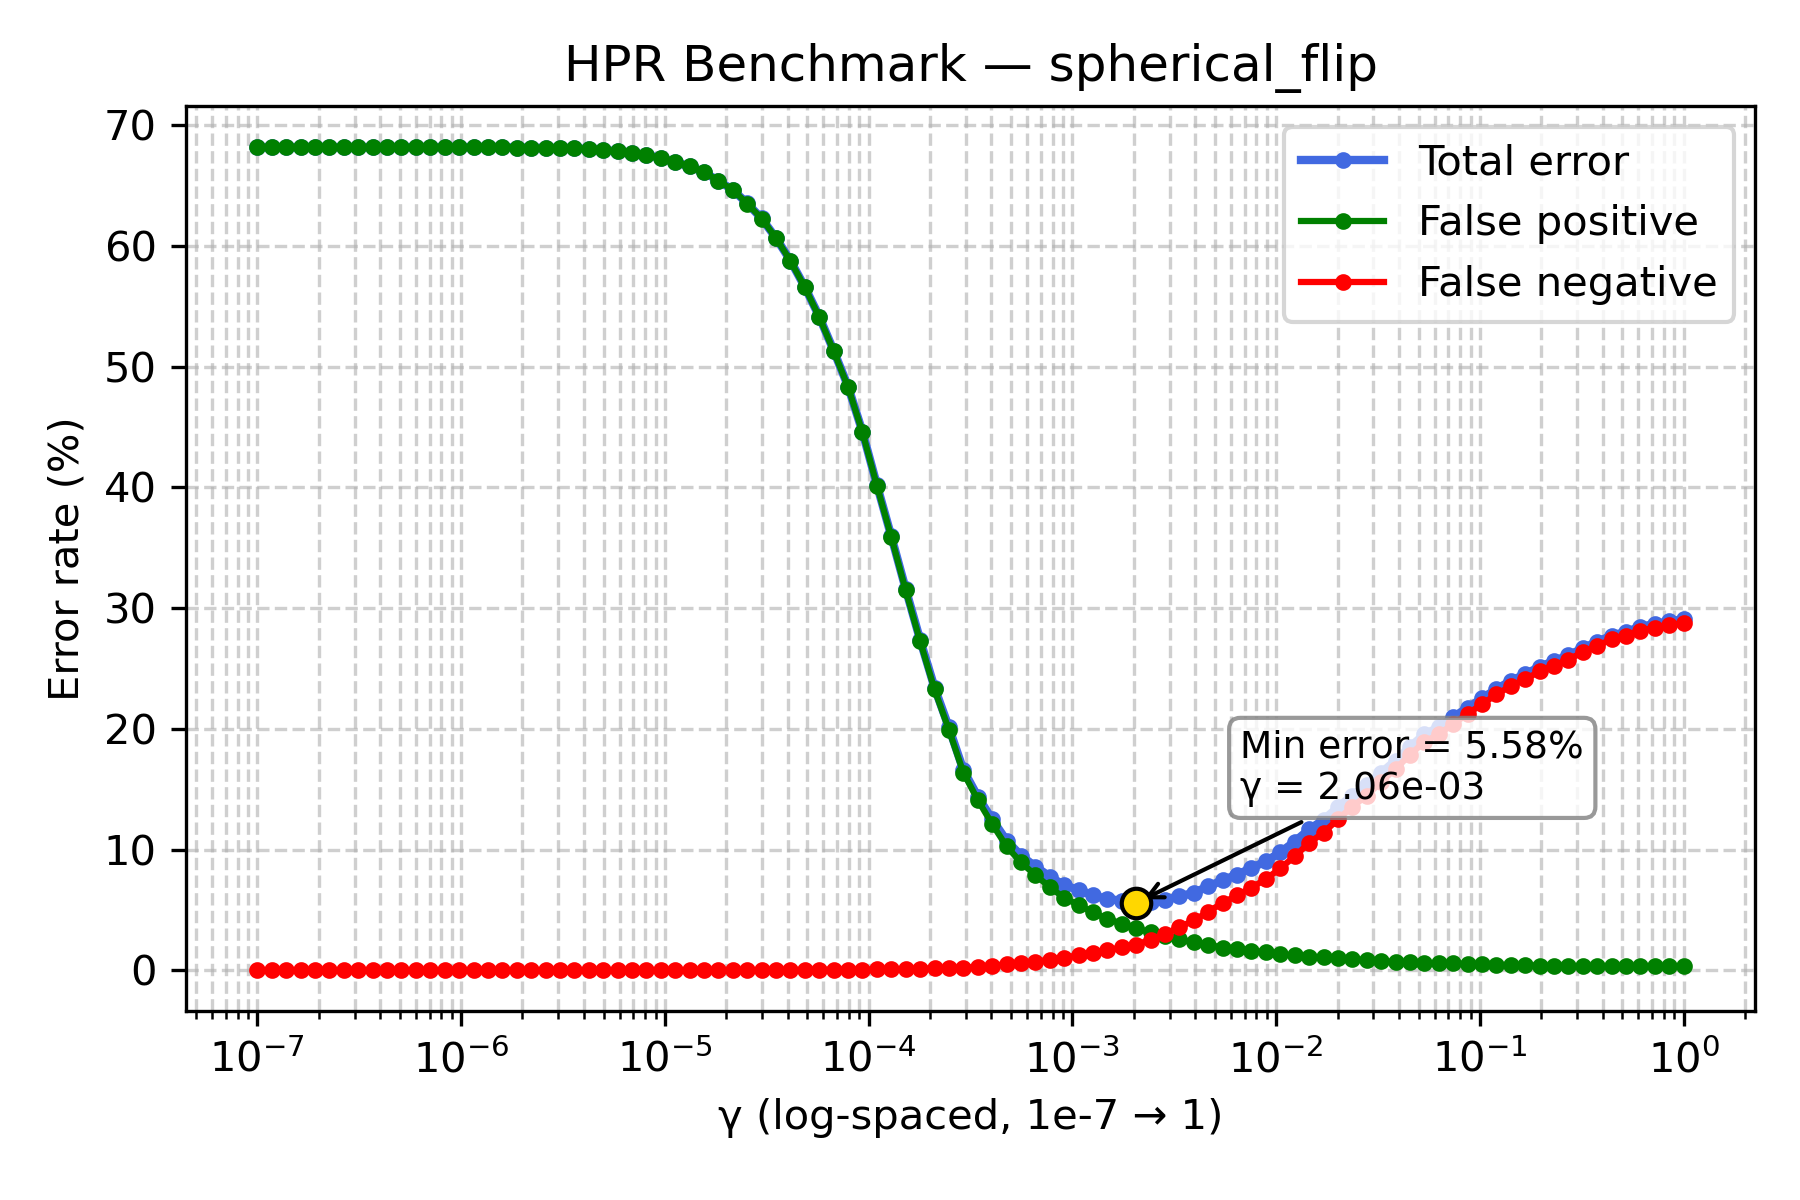

The data file committed next to this chart (first rows):
gamma, TOTAL_rate, FP_rate, FN_rate
1e-07, 68.19, 68.19, 0.0
1.1768119524349991e-07, 68.19, 68.19, 0.0
1.3848863713938718e-07, 68.19, 68.19, 0.0
1.6297508346206436e-07, 68.19, 68.19, 0.0
1.9179102616724887e-07, 68.19, 68.19, 0.0
2.2570197196339216e-07, 68.19, 68.19, 0.0
2.656087782946684e-07, 68.19, 68.19, 0.0
3.125715849688235e-07, 68.19, 68.19, 0.0
3.678379771828634e-07, 68.19, 68.19, 0.0
4.3287612810830616e-07, 68.19, 68.19, 0.0
5.094138014816375e-07, 68.19, 68.19, 0.0
5.994842503189409e-07, 68.19, 68.19, 0.0
7.054802310718645e-07, 68.19, 68.19, 0.0
8.302175681319736e-07, 68.19, 68.19, 0.0
9.770099572992247e-07, 68.19, 68.19, 0.0
1.1497569953977357e-06, 68.19, 68.19, 0.0
1.3530477745798075e-06, 68.19, 68.19, 0.0
1.592282793341094e-06, 68.19, 68.19, 0.0
1.873817422860383e-06, 68.16, 68.16, 0.0
2.2051307399030456e-06, 68.14, 68.14, 0.0
2.5950242113997373e-06, 68.13, 68.13, 0.0
3.0538555088334123e-06, 68.11, 68.11, 0.0
3.5938136638046257e-06, 68.08, 68.08, 0.0
4.229242874389499e-06, 68.03, 68.03, 0.0
4.977023564332114e-06, 67.95, 67.95, 0.0
5.857020818056661e-06, 67.85, 67.85, 0.0
6.892612104349695e-06, 67.72, 67.72, 0.0
8.111308307896873e-06, 67.53, 67.53, 0.0
9.545484566618328e-06, 67.3, 67.3, 0.0
1.1233240329780266e-05, 66.95, 66.95, 0.0
1.3219411484660286e-05, 66.59, 66.59, 0.0
1.5556761439304724e-05, 66.12, 66.12, 0.0
1.8307382802953696e-05, 65.4, 65.4, 0.0
2.1544346900318823e-05, 64.65, 64.64, 0.01
2.5353644939701114e-05, 63.53, 63.52, 0.01
2.9836472402833343e-05, 62.28, 62.27, 0.01
3.511191734215127e-05, 60.66, 60.65, 0.01
4.1320124001153344e-05, 58.79, 58.77, 0.02
4.8626015800653536e-05, 56.6, 56.57, 0.03
5.72236765935022e-05, 54.15, 54.11, 0.04
6.734150657750829e-05, 51.33, 51.29, 0.04
7.92482898353917e-05, 48.36, 48.32, 0.04
9.326033468832199e-05, 44.6, 44.56, 0.04
0.0001097, 40.21, 40.15, 0.06
0.0001292, 35.95, 35.88, 0.07
0.000152, 31.58, 31.48, 0.1
0.0001789, 27.38, 27.26, 0.12
0.0002105, 23.42, 23.26, 0.16
0.0002477, 20.11, 19.91, 0.2
0.0002915, 16.59, 16.38, 0.21
0.000343, 14.39, 14.11, 0.28
0.0004037, 12.5, 12.11, 0.39
0.0004751, 10.74, 10.26, 0.48
0.0005591, 9.5, 8.93, 0.57
0.0006579, 8.59, 7.88, 0.71
0.0007743, 7.76, 6.89, 0.87
0.0009112, 7.04, 5.99, 1.05
0.001072, 6.64, 5.41, 1.23
0.001262, 6.2, 4.79, 1.41
0.001485, 5.89, 4.25, 1.64
... 40 more rows
